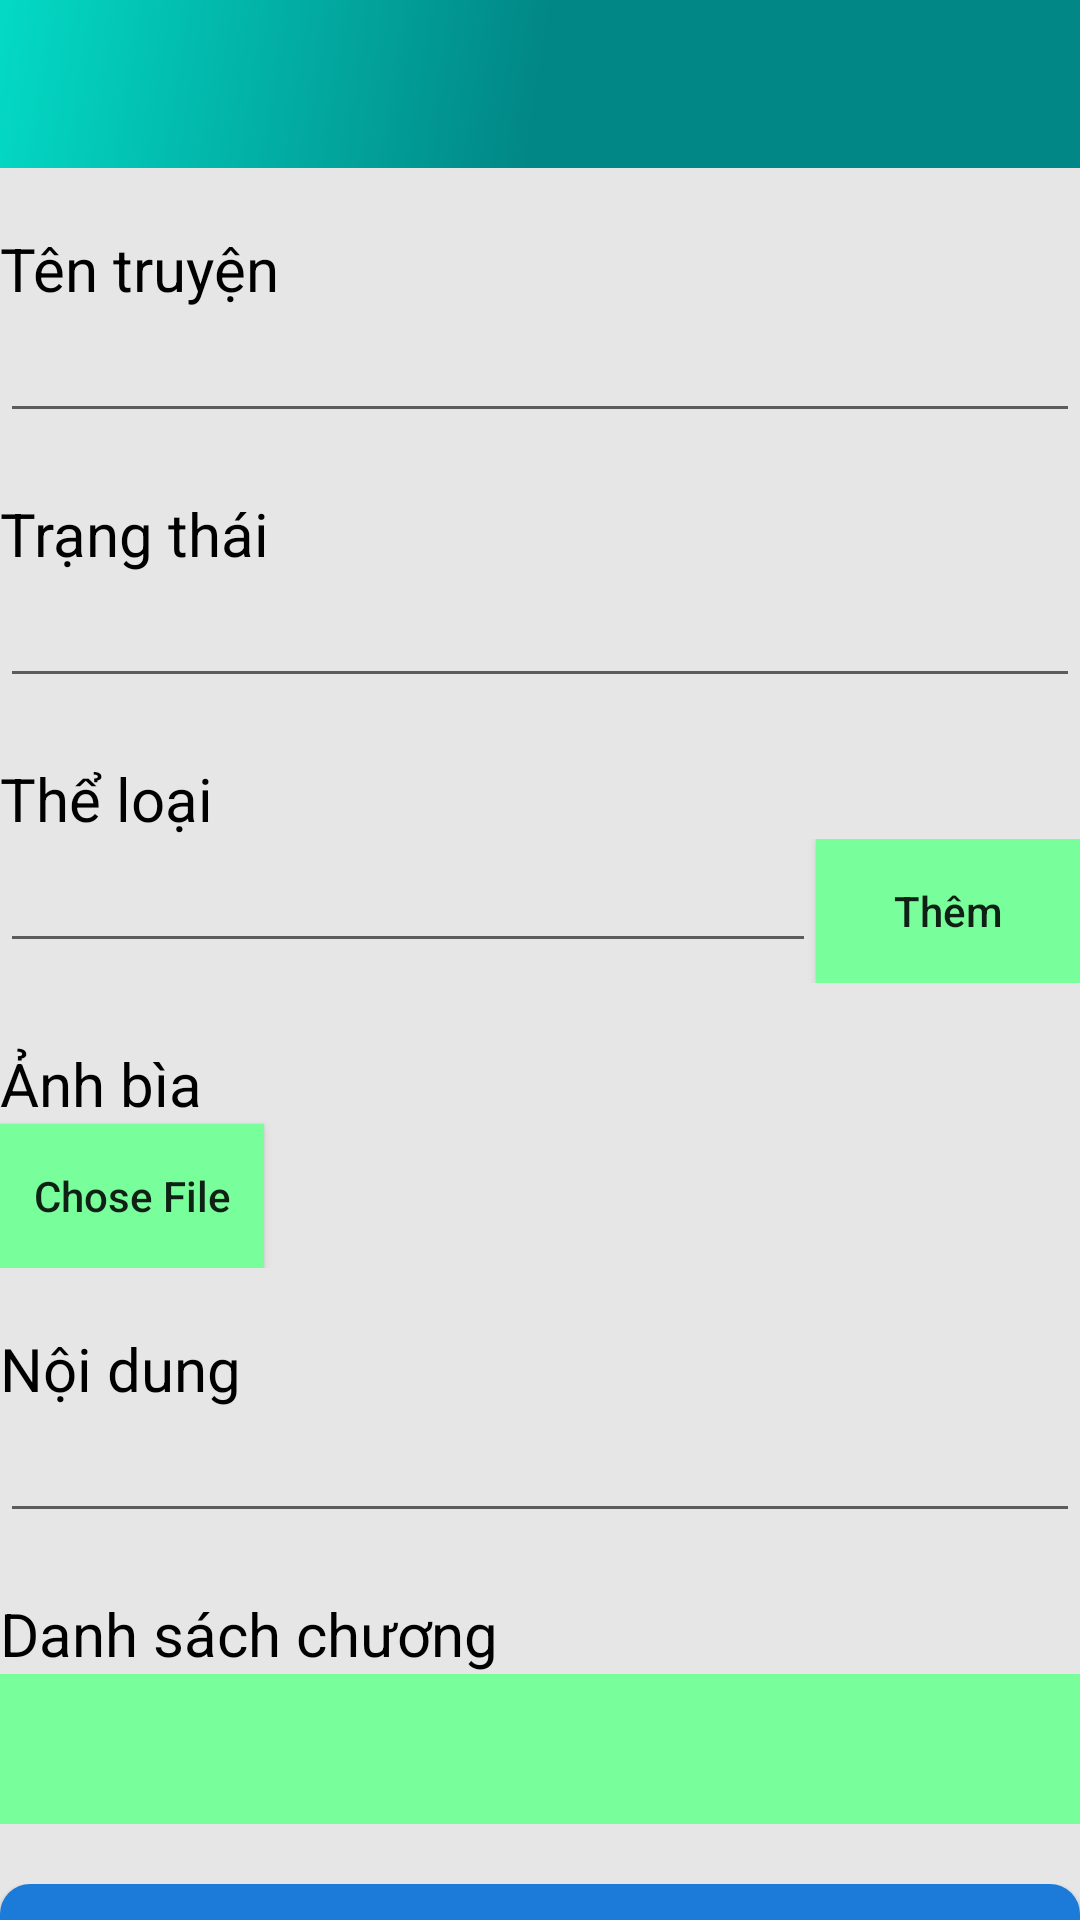

Android layout source for this screen:
<!-- AndroidManifest.xml: application theme Theme.ComicVN -->
<!-- res/layout/edit_comic_activity.xml -->
<?xml version="1.0" encoding="utf-8"?>
<LinearLayout xmlns:android="http://schemas.android.com/apk/res/android"
    android:layout_width="match_parent"
    android:layout_height="match_parent"
    android:background="@color/gray"
    android:orientation="vertical">

    <include layout="@layout/toolbar"/>

    <ProgressBar
        android:id="@+id/progress_bar"
        android:layout_width="match_parent"
        android:layout_height="3dp"
        android:visibility="gone"
        style="@android:style/Widget.ProgressBar.Horizontal"/>

    <androidx.core.widget.NestedScrollView
        android:layout_width="match_parent"
        android:layout_height="match_parent">

        <LinearLayout
            android:layout_width="match_parent"
            android:layout_height="wrap_content"
            android:orientation="vertical">

            <LinearLayout
                android:layout_width="match_parent"
                android:layout_height="wrap_content"
                android:layout_marginTop="20dp"
                android:orientation="vertical">

                <TextView
                    android:layout_width="match_parent"
                    android:layout_height="wrap_content"
                    android:textColor="@color/black"
                    android:textSize="20dp"
                    android:text="Tên truyện" />

                <EditText
                    android:id="@+id/name_et"
                    android:layout_width="match_parent"
                    android:layout_height="match_parent" />
            </LinearLayout>

            <LinearLayout
                android:layout_width="match_parent"
                android:layout_height="wrap_content"
                android:layout_marginTop="20dp"
                android:orientation="vertical">

                <TextView
                    android:layout_width="match_parent"
                    android:layout_height="wrap_content"
                    android:textColor="@color/black"
                    android:textSize="20dp"
                    android:text="Trạng thái" />

                <EditText
                    android:id="@+id/comic_state_et"
                    android:layout_width="match_parent"
                    android:layout_height="match_parent" />
            </LinearLayout>

            <LinearLayout
                android:layout_width="match_parent"
                android:layout_height="wrap_content"
                android:layout_marginTop="20dp"
                android:orientation="vertical">

                <TextView
                    android:layout_width="match_parent"
                    android:layout_height="wrap_content"
                    android:textColor="@color/black"
                    android:textSize="20dp"
                    android:text="Thể loại" />

                <androidx.recyclerview.widget.RecyclerView
                    android:id="@+id/categories_view"
                    android:layout_width="match_parent"
                    android:layout_height="wrap_content" />

                <RelativeLayout
                    android:layout_width="match_parent"
                    android:layout_height="wrap_content">

                    <EditText
                        android:id="@+id/category_et"
                        android:layout_width="wrap_content"
                        android:layout_height="wrap_content"
                        android:layout_alignParentLeft="true"
                        android:layout_toLeftOf="@+id/add_category" />

                    <androidx.appcompat.widget.AppCompatButton
                        android:id="@+id/add_category"
                        android:layout_width="wrap_content"
                        android:layout_height="wrap_content"
                        android:textAllCaps="false"
                        android:background="@color/light_green"
                        android:layout_alignParentRight="true"
                        android:text="Thêm" />
                </RelativeLayout>

            </LinearLayout>

            <LinearLayout
                android:layout_width="match_parent"
                android:layout_height="wrap_content"
                android:layout_marginTop="20dp"
                android:orientation="vertical">

                <TextView
                    android:layout_width="match_parent"
                    android:layout_height="wrap_content"
                    android:textColor="@color/black"
                    android:textSize="20dp"
                    android:text="Ảnh bìa" />

                <androidx.appcompat.widget.AppCompatButton
                    android:id="@+id/chose_file_cover_btn"
                    android:layout_width="wrap_content"
                    android:layout_height="wrap_content"
                    android:background="@color/light_green"
                    android:textAllCaps="false"
                    android:text="Chose File" />

                <ImageView
                    android:id="@+id/cover_image"
                    android:layout_width="wrap_content"
                    android:layout_height="wrap_content" />
            </LinearLayout>

            <LinearLayout
                android:layout_width="match_parent"
                android:layout_height="wrap_content"
                android:layout_marginTop="20dp"
                android:orientation="vertical">

                <TextView
                    android:layout_width="match_parent"
                    android:layout_height="wrap_content"
                    android:textColor="@color/black"
                    android:textSize="20dp"
                    android:text="Nội dung" />

                <EditText
                    android:id="@+id/content_et"
                    android:layout_width="match_parent"
                    android:layout_height="wrap_content"
                    android:maxLines="5" />
            </LinearLayout>

            <LinearLayout
                android:layout_width="match_parent"
                android:layout_height="wrap_content"
                android:layout_marginTop="20dp"
                android:orientation="vertical">
                <TextView
                    android:layout_width="wrap_content"
                    android:layout_height="wrap_content"
                    android:textColor="@color/black"
                    android:textSize="20dp"
                    android:text="Danh sách chương"/>

                <androidx.appcompat.widget.AppCompatImageButton
                    android:id="@+id/add_chapter_btn"
                    android:layout_width="match_parent"
                    android:layout_height="50dp"
                    android:background="@color/light_green"
                    android:src="@drawable/ic_baseline_add_50_white"/>

                <androidx.recyclerview.widget.RecyclerView
                    android:id="@+id/chapters_view"
                    android:layout_width="match_parent"
                    android:layout_height="wrap_content"/>
            </LinearLayout>

            <LinearLayout
                android:layout_width="match_parent"
                android:layout_height="wrap_content"
                android:layout_marginTop="20dp">

                <androidx.appcompat.widget.AppCompatButton
                    android:id="@+id/save_btn"
                    android:layout_width="match_parent"
                    android:layout_height="wrap_content"
                    android:background="@drawable/btn_normal"
                    android:layout_alignParentRight="true"
                    android:text="Lưu" />

            </LinearLayout>
        </LinearLayout>
    </androidx.core.widget.NestedScrollView>
</LinearLayout>
<!-- res/layout/toolbar.xml (included above) -->
<?xml version="1.0" encoding="utf-8"?>
<androidx.constraintlayout.widget.ConstraintLayout xmlns:android="http://schemas.android.com/apk/res/android"
    xmlns:tools="http://schemas.android.com/tools"
    android:layout_width="match_parent"
    android:layout_height="wrap_content"
    xmlns:app="http://schemas.android.com/apk/res-auto">

    <com.google.android.material.appbar.AppBarLayout
        android:layout_width="match_parent"
        android:layout_height="wrap_content"
        android:theme="@style/Theme.ComicVN.AppBarOverlay"
        tools:ignore="MissingConstraints">

        <androidx.appcompat.widget.Toolbar
            android:id="@+id/toolbar"
            android:layout_width="match_parent"
            android:layout_height="?attr/actionBarSize"
            android:background="@drawable/side_nav_bar"
            app:popupTheme="@style/Theme.ComicVN.PopupOverlay" />

    </com.google.android.material.appbar.AppBarLayout>

</androidx.constraintlayout.widget.ConstraintLayout>
<!-- resources referenced by this layout -->
<resources>
  <color name="black">#FF000000</color>
  <color name="gray">#e6e6e6</color>
  <color name="light_green">#78ff9c</color>
  <!-- drawable btn_normal (drawable) -->
  <?xml version="1.0" encoding="utf-8"?>
  <shape xmlns:android="http://schemas.android.com/apk/res/android"
      android:shape="rectangle">
      <corners android:radius="10dp" />
      <solid android:color="#1c7ad9" />
  </shape>
  <!-- drawable side_nav_bar (drawable) -->
  <shape xmlns:android="http://schemas.android.com/apk/res/android"
      android:shape="rectangle">
      <gradient
          android:angle="135"
          android:centerColor="@color/teal_700"
          android:endColor="@color/teal_200"
          android:startColor="@color/teal_700"
          android:type="linear" />
  </shape>
  <style name="Theme.ComicVN.AppBarOverlay" parent="ThemeOverlay.AppCompat.Dark.ActionBar" />
  <style name="Theme.ComicVN.PopupOverlay" parent="ThemeOverlay.AppCompat.Light" />
  <style name="Theme.ComicVN" parent="Theme.MaterialComponents.DayNight.NoActionBar">
          
          <item name="colorPrimary">@color/purple_500</item>
          <item name="colorPrimaryVariant">@color/purple_700</item>
          <item name="colorOnPrimary">@color/white</item>
          
          <item name="colorSecondary">@color/teal_200</item>
          <item name="colorSecondaryVariant">@color/teal_700</item>
          <item name="colorOnSecondary">@color/black</item>
          
          <item name="android:statusBarColor" tools:targetApi="l">?attr/colorPrimaryVariant</item>
          
      </style>
  <color name="teal_700">#FF018786</color>
  <color name="teal_200">#FF03DAC5</color>
  <color name="purple_500">#FF6200EE</color>
  <color name="purple_700">#FF3700B3</color>
  <color name="white">#FFFFFFFF</color>
</resources>
